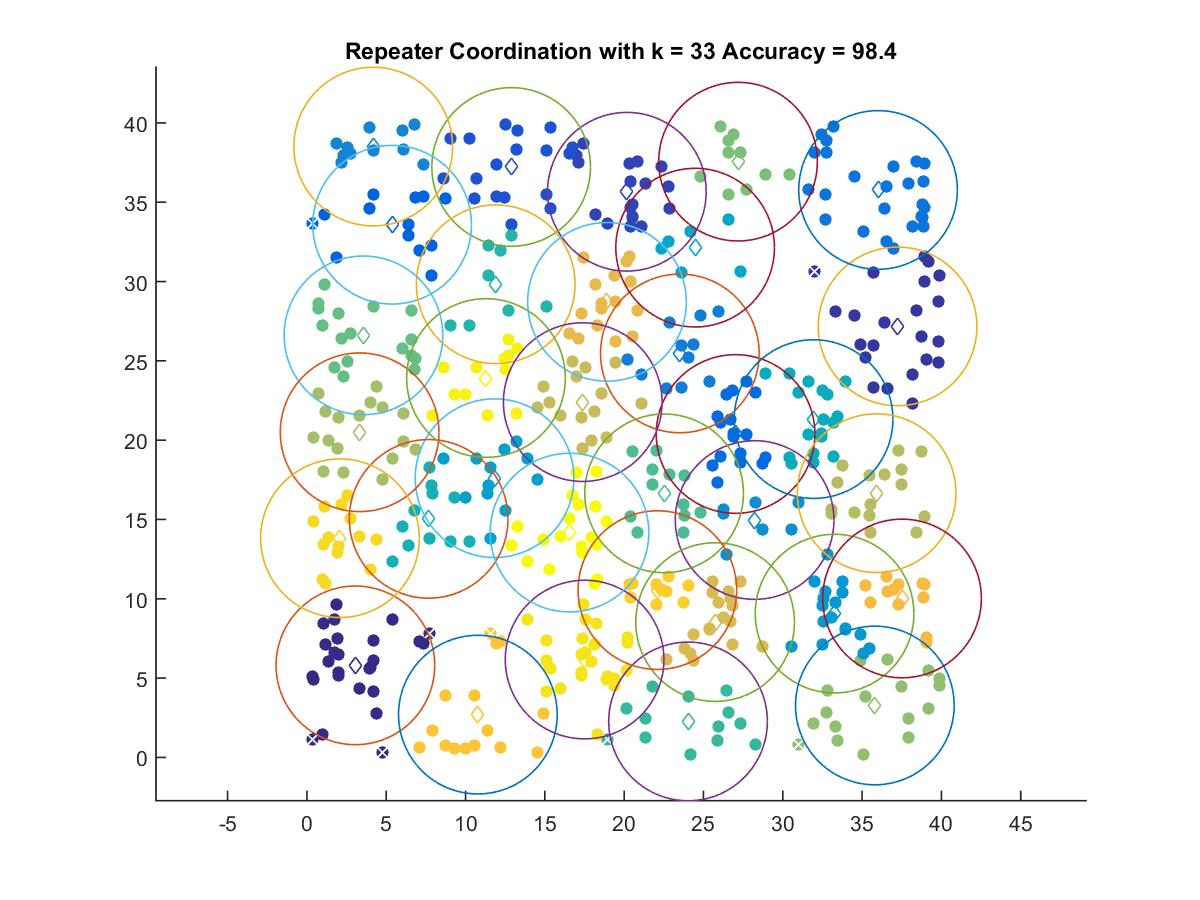

The file beside this chart, header and first rows:
3.0553, 5.8036
37.24, 27.17
20.17, 35.66
12.88, 37.22
5.373, 33.58
27.02, 20.39
36, 35.77
23.51, 25.47
4.18, 38.51
28.22, 14.96
33.26, 9.065
11.83, 17.6
24.47, 32.14
31.94, 21.33
7.674, 15.04
11.9, 29.83
24.03, 2.268
22.52, 16.65
3.564, 26.61
27.18, 37.56
35.8, 3.273
3.323, 20.5
35.91, 16.66
17.39, 22.4
25.73, 8.532
18.92, 28.72
37.52, 10.02
10.78, 2.699
22.09, 10.55
2.083, 13.82
17.5, 6.169
11.29, 23.92
16.55, 14.17
